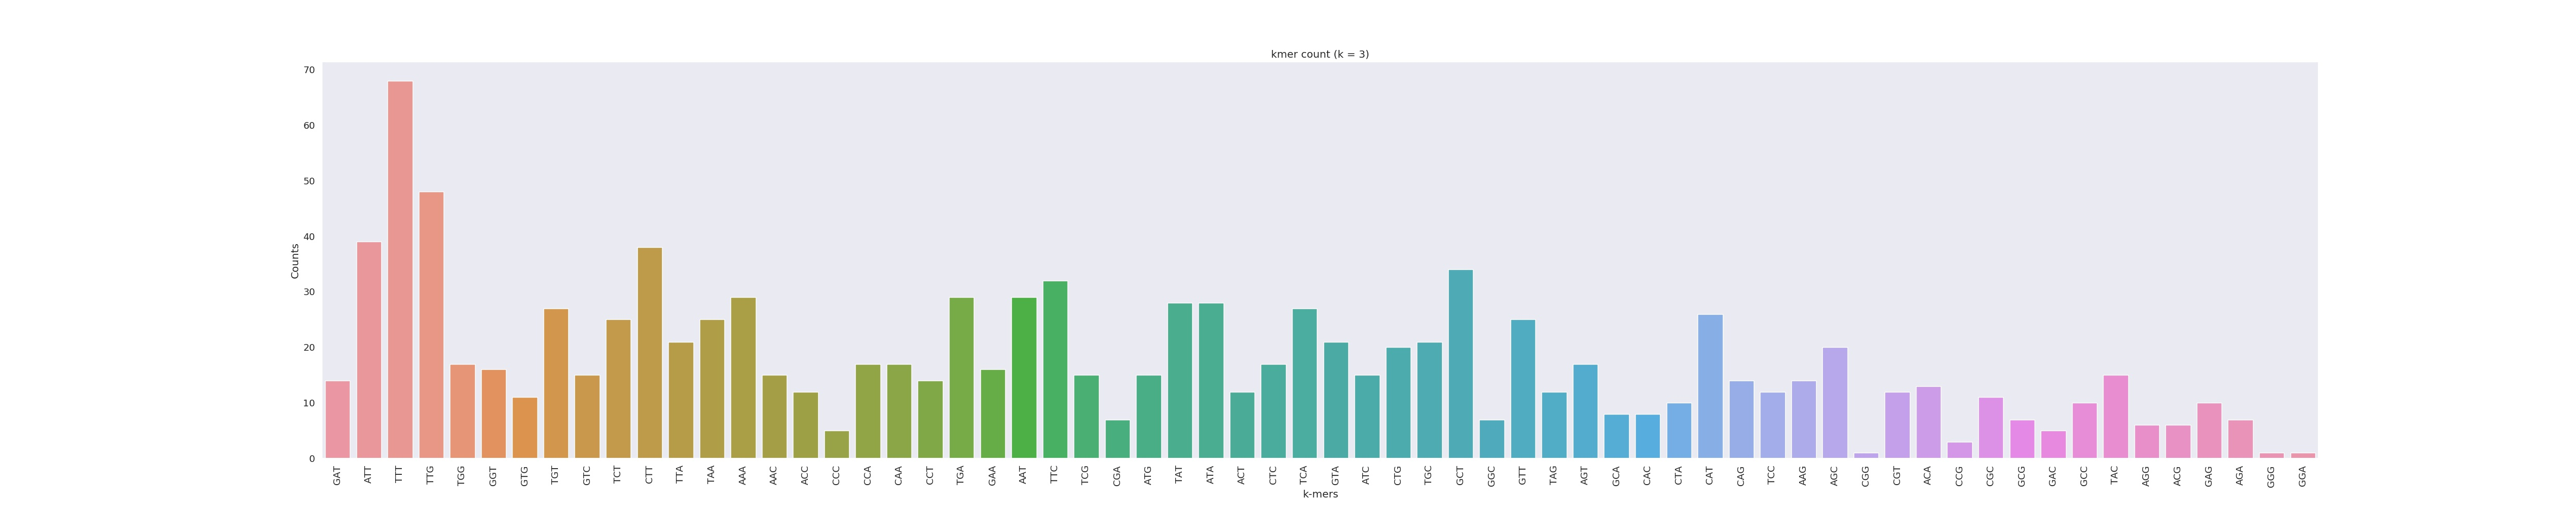

The file beside this chart, header and first rows:
GAT	14
ATT	39
TTT	68
TTG	48
TGG	17
GGT	16
GTG	11
TGT	27
GTC	15
TCT	25
CTT	38
TTA	21
TAA	25
AAA	29
AAC	15
ACC	12
CCC	5
CCA	17
CAA	17
CCT	14
TGA	29
GAA	16
AAT	29
TTC	32
TCG	15
CGA	7
ATG	15
TAT	28
ATA	28
ACT	12
CTC	17
TCA	27
GTA	21
ATC	15
CTG	20
TGC	21
GCT	34
GGC	7
GTT	25
TAG	12
AGT	17
GCA	8
CAC	8
CTA	10
CAT	26
CAG	14
TCC	12
AAG	14
AGC	20
CGG	1
CGT	12
ACA	13
CCG	3
CGC	11
GCG	7
GAC	5
GCC	10
TAC	15
AGG	6
ACG	6
GAG	10
... 3 more rows
